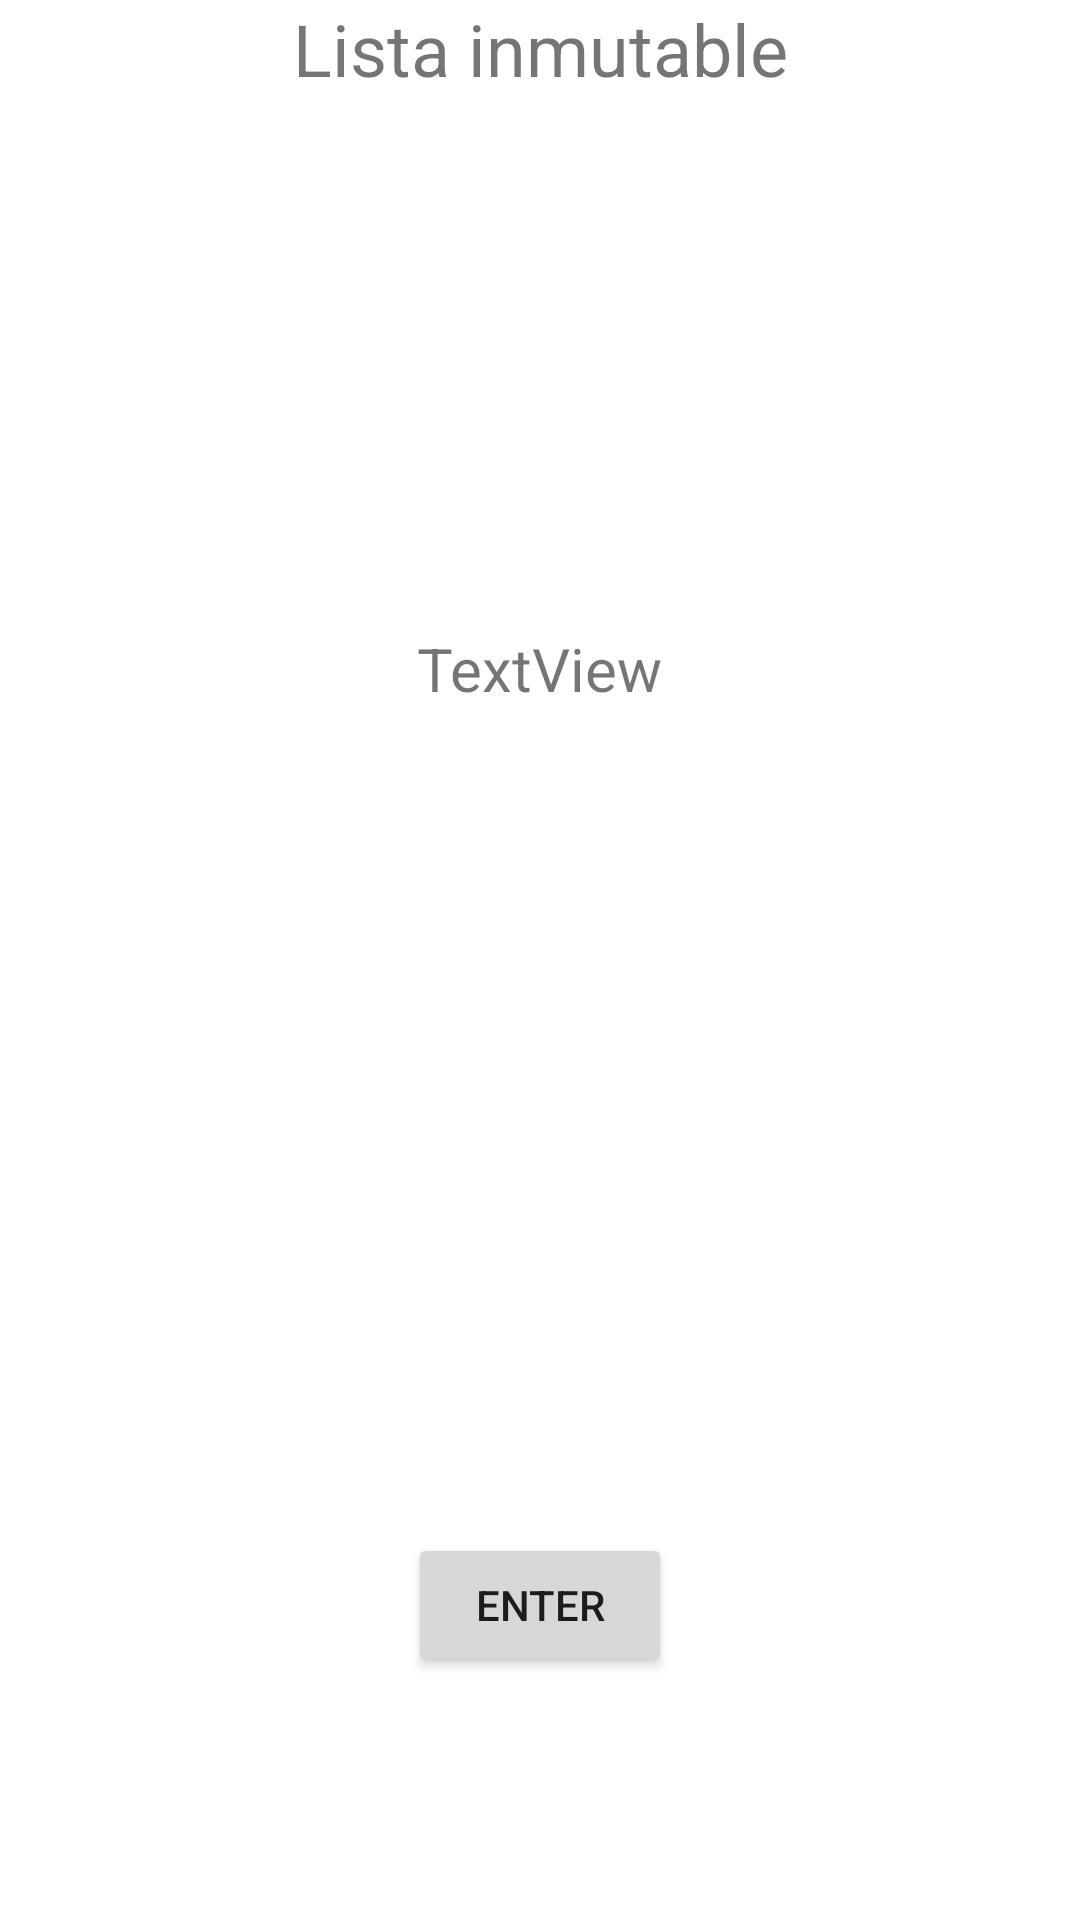

Layout XML and referenced resources for this Android screen:
<!-- AndroidManifest.xml: application theme Theme.PMM_45ColeccionesListMutableList_SerranoCanoRuben_AS -->
<!-- res/layout/activity_problema2.xml -->
<?xml version="1.0" encoding="utf-8"?>
<androidx.constraintlayout.widget.ConstraintLayout xmlns:android="http://schemas.android.com/apk/res/android"
    xmlns:app="http://schemas.android.com/apk/res-auto"
    xmlns:tools="http://schemas.android.com/tools"
    android:layout_width="match_parent"
    android:layout_height="match_parent"
    tools:context=".Problema2">

    <TextView
        android:id="@+id/textView"
        android:layout_width="wrap_content"
        android:layout_height="wrap_content"
        android:text="Lista inmutable"
        android:textSize="24sp"
        app:layout_constraintEnd_toEndOf="parent"
        app:layout_constraintHorizontal_bias="0.5"
        app:layout_constraintStart_toStartOf="parent"
        tools:layout_editor_absoluteY="47dp" />

    <TextView
        android:id="@+id/tvResultado20"
        android:layout_width="wrap_content"
        android:layout_height="wrap_content"
        android:layout_marginTop="177dp"
        android:text="TextView"
        android:textSize="20sp"
        app:layout_constraintEnd_toEndOf="parent"
        app:layout_constraintHorizontal_bias="0.5"
        app:layout_constraintStart_toStartOf="parent"
        app:layout_constraintTop_toBottomOf="@+id/textView" />

    <Button
        android:id="@+id/button2"
        android:layout_width="wrap_content"
        android:layout_height="wrap_content"
        android:layout_marginBottom="81dp"
        android:text="Enter"
        app:layout_constraintBottom_toBottomOf="parent"
        app:layout_constraintEnd_toEndOf="parent"
        app:layout_constraintHorizontal_bias="0.5"
        app:layout_constraintStart_toStartOf="parent" />
</androidx.constraintlayout.widget.ConstraintLayout>
<!-- resources referenced by this layout -->
<resources>
  <style name="Theme.PMM_45ColeccionesListMutableList_SerranoCanoRuben_AS" parent="Theme.MaterialComponents.DayNight.DarkActionBar">
          
          <item name="colorPrimary">@color/purple_500</item>
          <item name="colorPrimaryVariant">@color/purple_700</item>
          <item name="colorOnPrimary">@color/white</item>
          
          <item name="colorSecondary">@color/teal_200</item>
          <item name="colorSecondaryVariant">@color/teal_700</item>
          <item name="colorOnSecondary">@color/black</item>
          
          <item name="android:statusBarColor" tools:targetApi="l">?attr/colorPrimaryVariant</item>
          
      </style>
  <!-- not gathered from this repository: default colours our renderer supplied (Android Studio template values) -->
  <color name="purple_500">#FF6200EE</color>
  <color name="purple_700">#FF3700B3</color>
  <color name="teal_200">#FF03DAC5</color>
  <color name="teal_700">#FF018786</color>
  <color name="black">#FF000000</color>
  <color name="white">#FFFFFFFF</color>
</resources>
